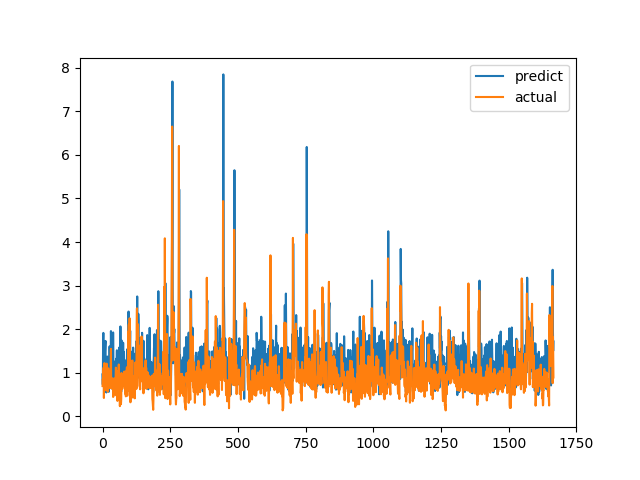

The table this chart was drawn from, first rows:
predict, actual
0.9598, 0.6915
0.7258, 0.8558
1.636, 0.7094
1.912, 1.015
1.193, 1.116
0.8618, 0.4183
1.207, 1.002
1.336, 1.219
0.9013, 1.143
1.482, 0.6528
1.647, 0.6747
1.728, 0.601
0.6474, 0.6695
0.65, 0.6538
0.5442, 0.7814
0.671, 1.206
0.6453, 0.8469
1.053, 0.8286
1.37, 0.6482
0.6002, 0.5624
1.141, 0.7183
0.9152, 1.1
0.9709, 0.9542
0.559, 0.729
0.7581, 0.6694
0.9919, 0.8631
1.604, 0.6465
1.183, 0.8223
1.12, 0.9236
1.322, 0.8301
1.301, 1.067
1.954, 1.546
1.427, 0.6827
1.298, 0.6386
0.6365, 0.6464
1.263, 0.6881
1.075, 0.7274
1.567, 0.65
0.6757, 0.8694
1.924, 0.4409
1.311, 0.4519
0.5307, 0.7575
0.5379, 0.4952
0.6591, 0.6851
0.6118, 0.7244
1.068, 0.8654
1.244, 0.74
0.8955, 0.8071
0.808, 0.8204
1.279, 1.114
0.7382, 1.109
1.322, 0.4751
1.176, 1.039
1.514, 0.9458
0.8414, 0.7878
1.24, 0.3505
0.7423, 0.9368
0.7155, 0.9868
1.368, 0.647
1.431, 1.03
... 1,606 more rows
